Dataset: AFQC (GitHub, mustafa20999/AFQC). Classes: apple fresh, apple rotten.

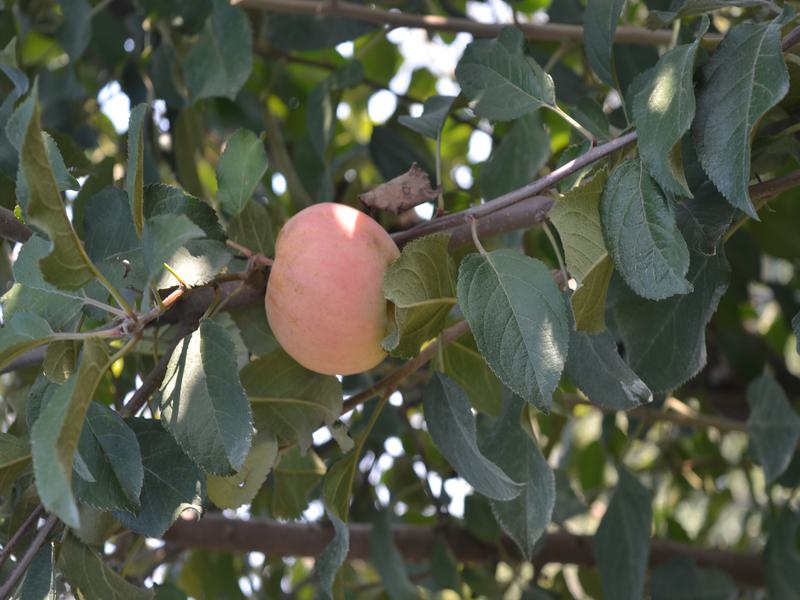
Label: apple fresh

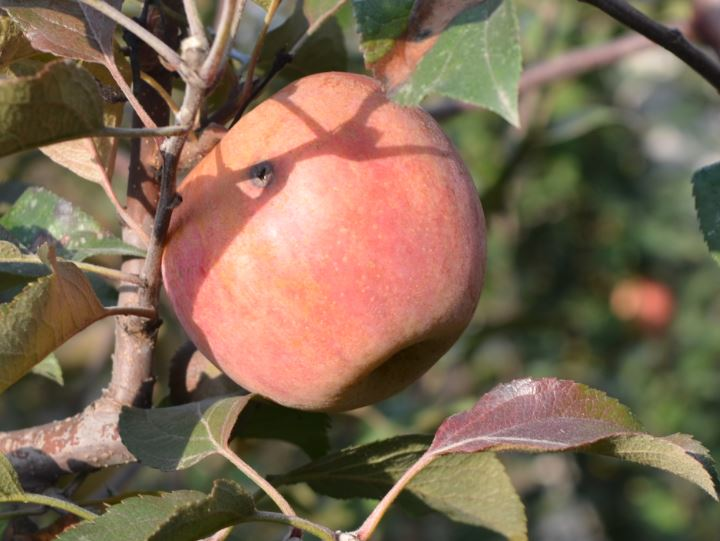
Label: apple rotten

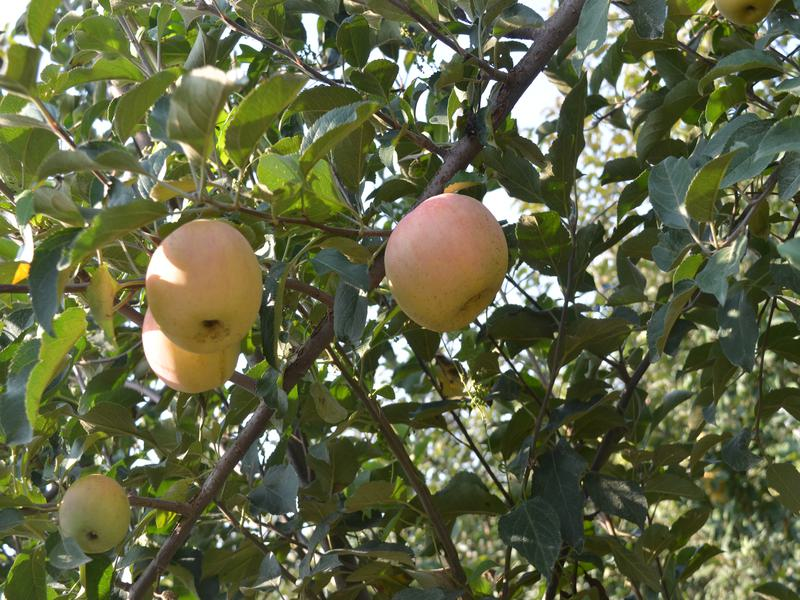
Label: apple fresh

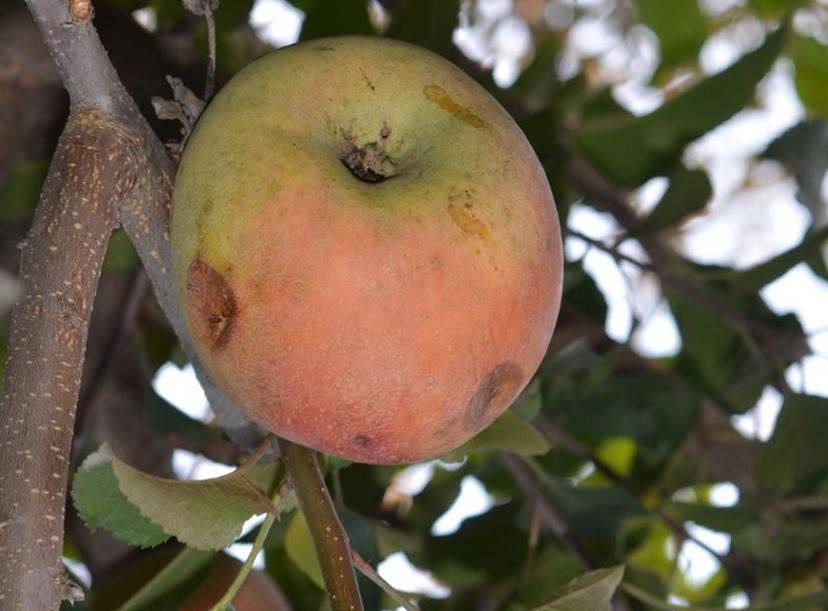
Label: apple rotten

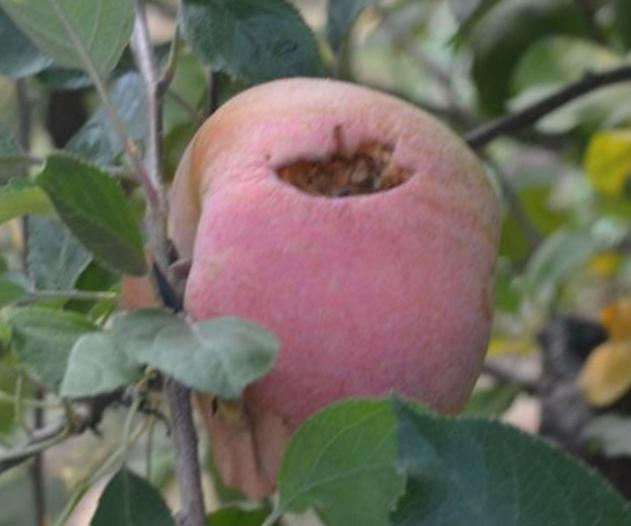
Label: apple rotten

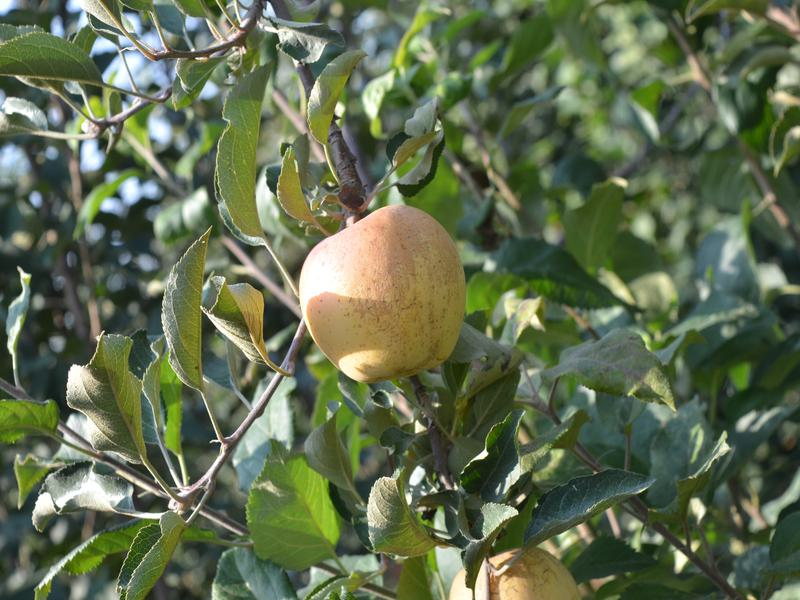
Label: apple fresh
